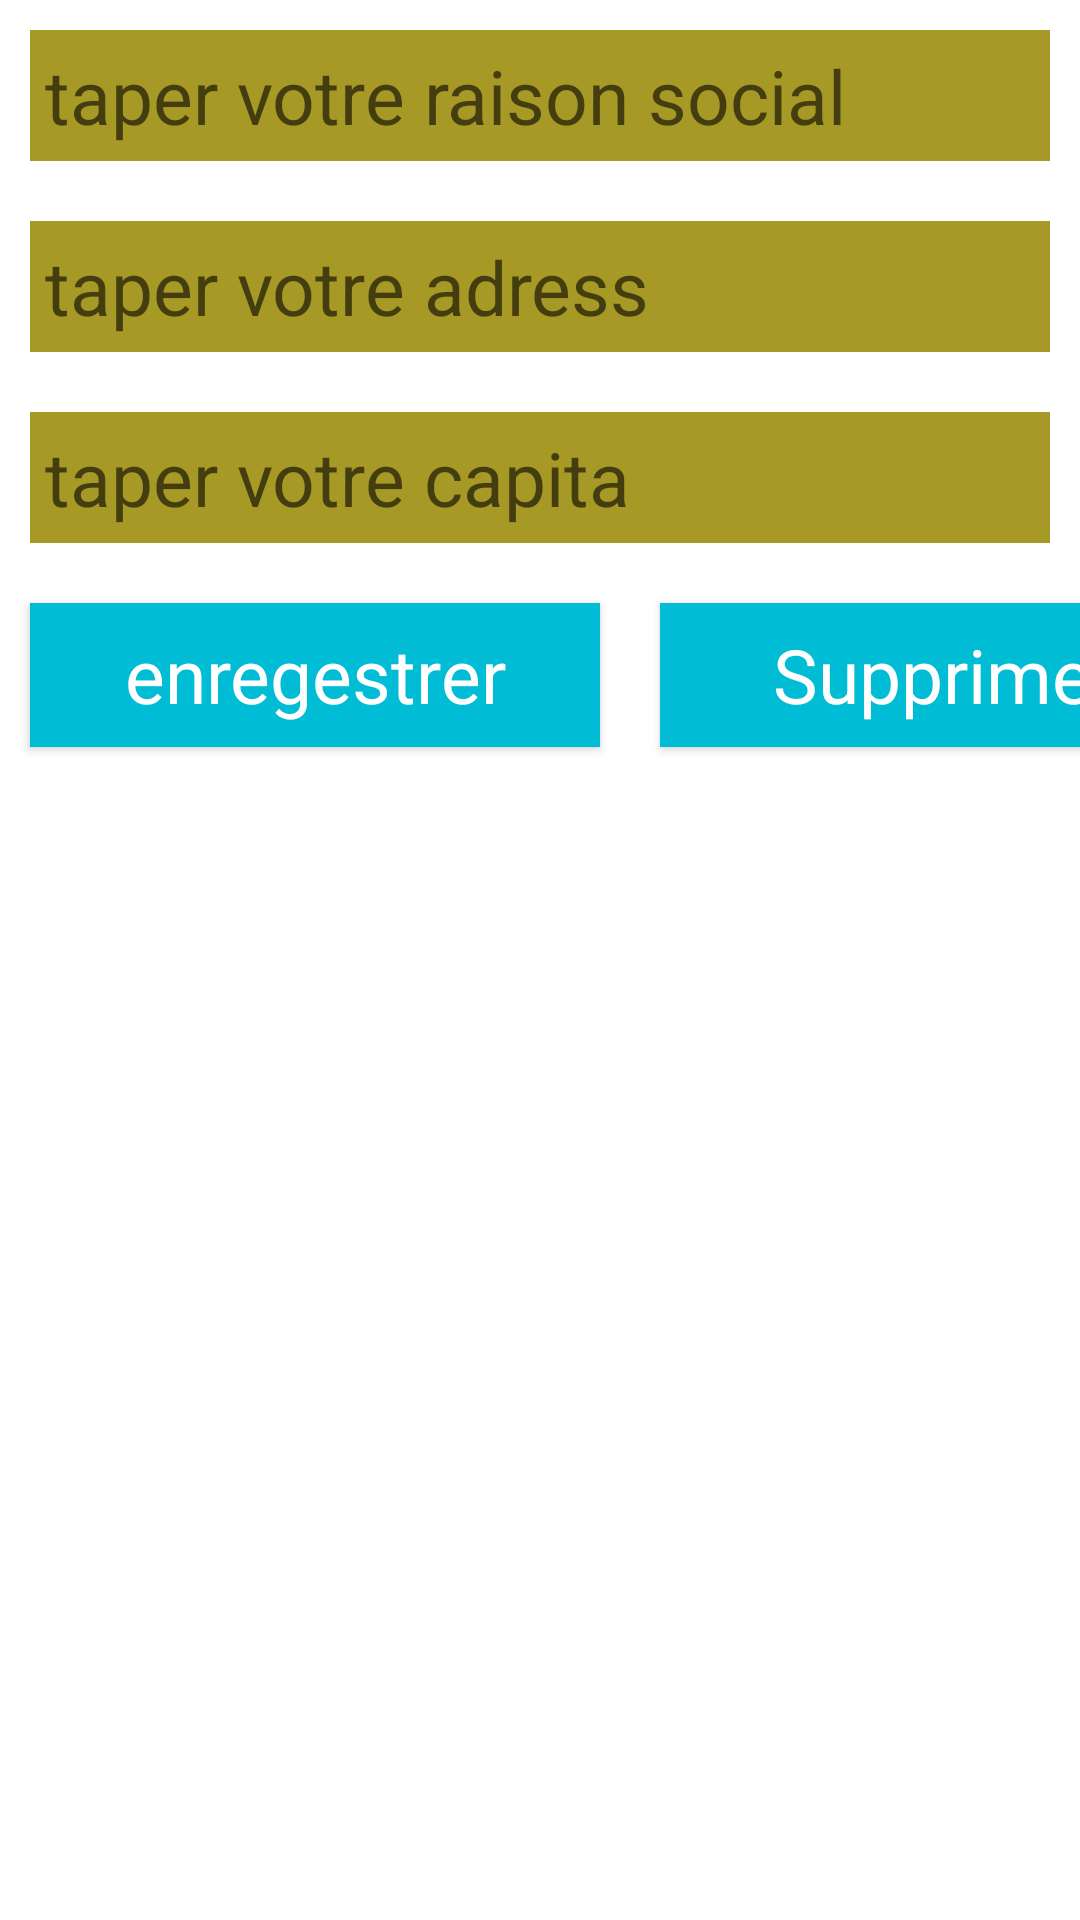

Layout XML and referenced resources for this Android screen:
<!-- AndroidManifest.xml: application theme Theme.Controle2 -->
<!-- res/layout/activity_ajouter_entrprise.xml -->
<?xml version="1.0" encoding="utf-8"?>
<LinearLayout xmlns:android="http://schemas.android.com/apk/res/android"
    xmlns:app="http://schemas.android.com/apk/res-auto"
    xmlns:tools="http://schemas.android.com/tools"
    android:layout_width="match_parent"
    android:layout_height="match_parent"
    tools:context=".ajouter_entrprise"
    android:orientation="vertical">
    <EditText
    android:id="@+id/e1"
    style="@style/editetx"
    android:hint="taper votre raison social" />
    <EditText
        android:id="@+id/e2"
        style="@style/editetx"
        android:hint="taper votre adress"/>
    <EditText
        android:id="@+id/e3"
        style="@style/editetx"
        android:hint="taper votre capita"/>
    <LinearLayout
        android:layout_width="match_parent"
        android:layout_height="wrap_content"
        android:orientation="horizontal">

        <Button
            style="@style/btnMenu"
            android:onClick="enregestre"
            android:text="enregestrer"
            android:layout_width="190dp"
            android:id="@+id/btnaEnregistrer"
            />

        <Button
            style="@style/btnMenu"
            android:onClick="anuller"
            android:text="Supprimer"
            android:layout_width="190dp"
            android:id="@+id/btnaAnnuler"/>
    </LinearLayout>






</LinearLayout>
<!-- resources referenced by this layout -->
<resources>
  <style name="btnMenu" parent="android:Widget.Button">
          <item name="android:layout_width">match_parent</item>
          <item name="android:layout_height">wrap_content</item>
          <item name="android:layout_margin">10dp</item>
          <item name="android:textSize">25sp</item>
          <item name="android:padding">5sp</item>
          <item name="android:background">#00BCD4</item>
          <item name="android:textColor">#fff</item>
      </style>
  <style name="editetx" parent="android:Widget.EditText">
          <item name="android:layout_width">match_parent</item>
          <item name="android:layout_height">wrap_content</item>
          <item name="android:layout_margin">10dp</item>
          <item name="android:textSize">25sp</item>
          <item name="android:padding">5sp</item>
          <item name="android:background">#A79926</item>
      </style>
  <style name="Theme.Controle2" parent="Theme.MaterialComponents.DayNight.DarkActionBar">
          
          <item name="colorPrimary">@color/purple_500</item>
          <item name="colorPrimaryVariant">@color/purple_700</item>
          <item name="colorOnPrimary">@color/white</item>
          
          <item name="colorSecondary">@color/teal_200</item>
          <item name="colorSecondaryVariant">@color/teal_700</item>
          <item name="colorOnSecondary">@color/black</item>
          
          <item name="android:statusBarColor" tools:targetApi="l">?attr/colorPrimaryVariant</item>
          
      </style>
  <!-- not gathered from this repository: default colours our renderer supplied (Android Studio template values) -->
  <color name="purple_500">#FF6200EE</color>
  <color name="purple_700">#FF3700B3</color>
  <color name="teal_200">#FF03DAC5</color>
  <color name="teal_700">#FF018786</color>
  <color name="black">#FF000000</color>
  <color name="white">#FFFFFFFF</color>
</resources>
